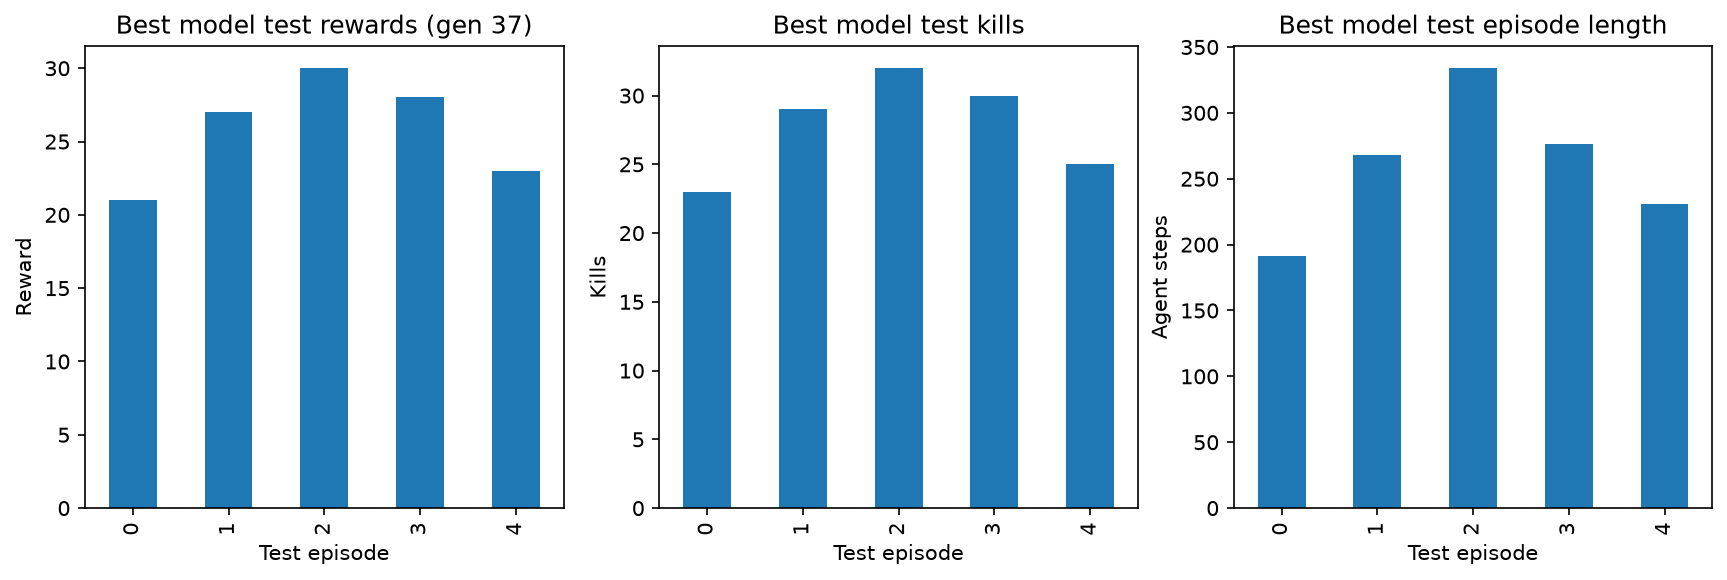

The data file committed next to this chart (first rows):
episode, reward, kills, length
0, 21.01, 23, 191
1, 27.01, 29, 268
2, 30.01, 32, 334
3, 28.01, 30, 276
4, 23.01, 25, 231
